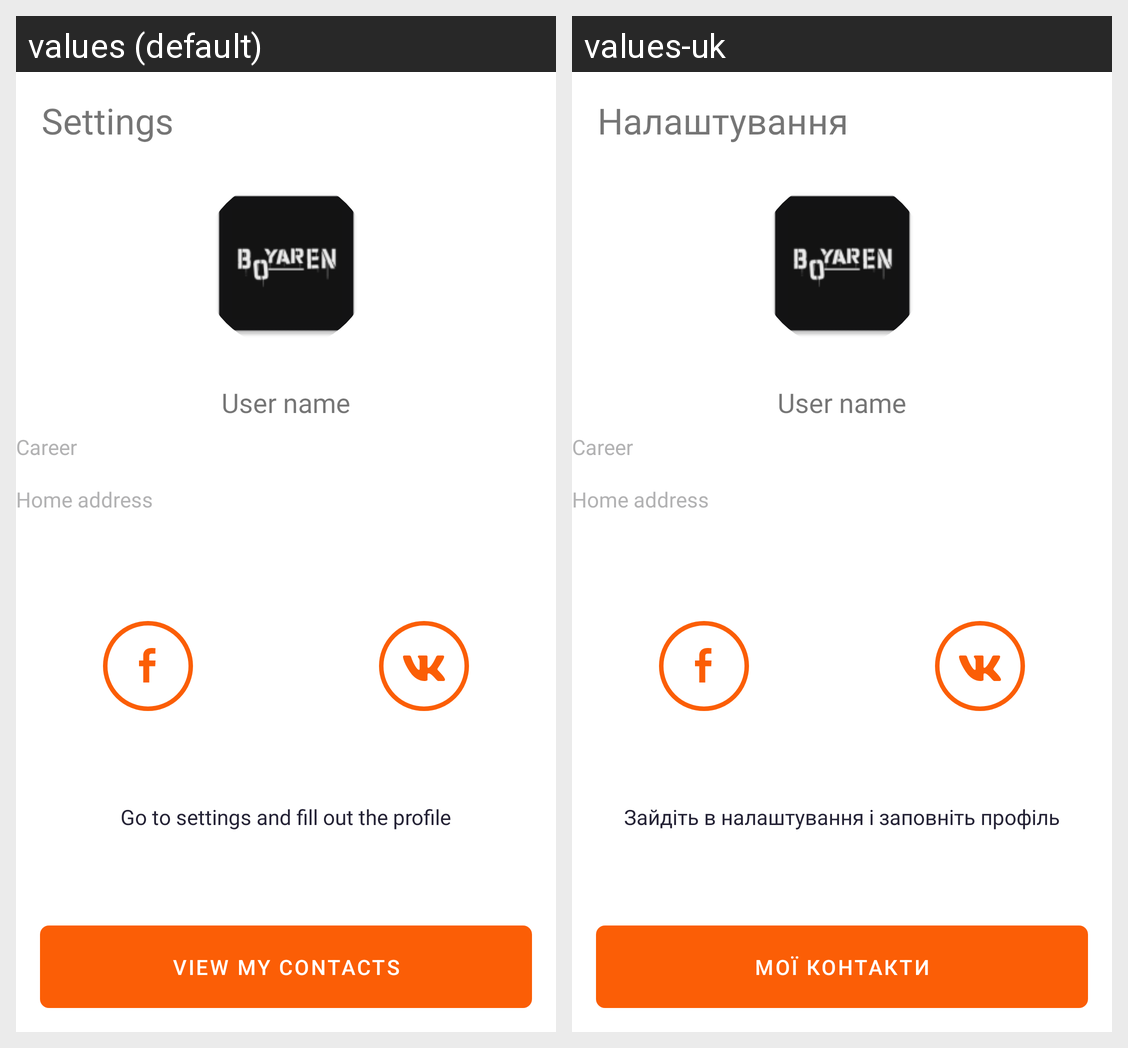

This grid shows one Android layout under two languages. Give, for every string resource on the screen, its name, the default text and each shown locale's text.
Android screen res/layout/activity_main.xml rendered under 2 locales, left to right: values (default), values-uk. Device: Nexus 5 (rendered at 1080×1920; each locale shown at half size, 540×960, under a caption strip naming it); theme Theme.MentorAndroidTask.
Strings drawn on this screen, with the default value and each locale's value (text and hints the layout hard-codes, and strings that could not be matched under every locale, appear in the picture but are not listed):

setting
  values: Settings
  values-uk: Налаштування

helpingText
  values: Go to settings and fill out the profile
  values-uk: Зайдіть в налаштування і заповніть профіль

contactsButtonText
  values: view my contacts
  values-uk: Мої контакти
